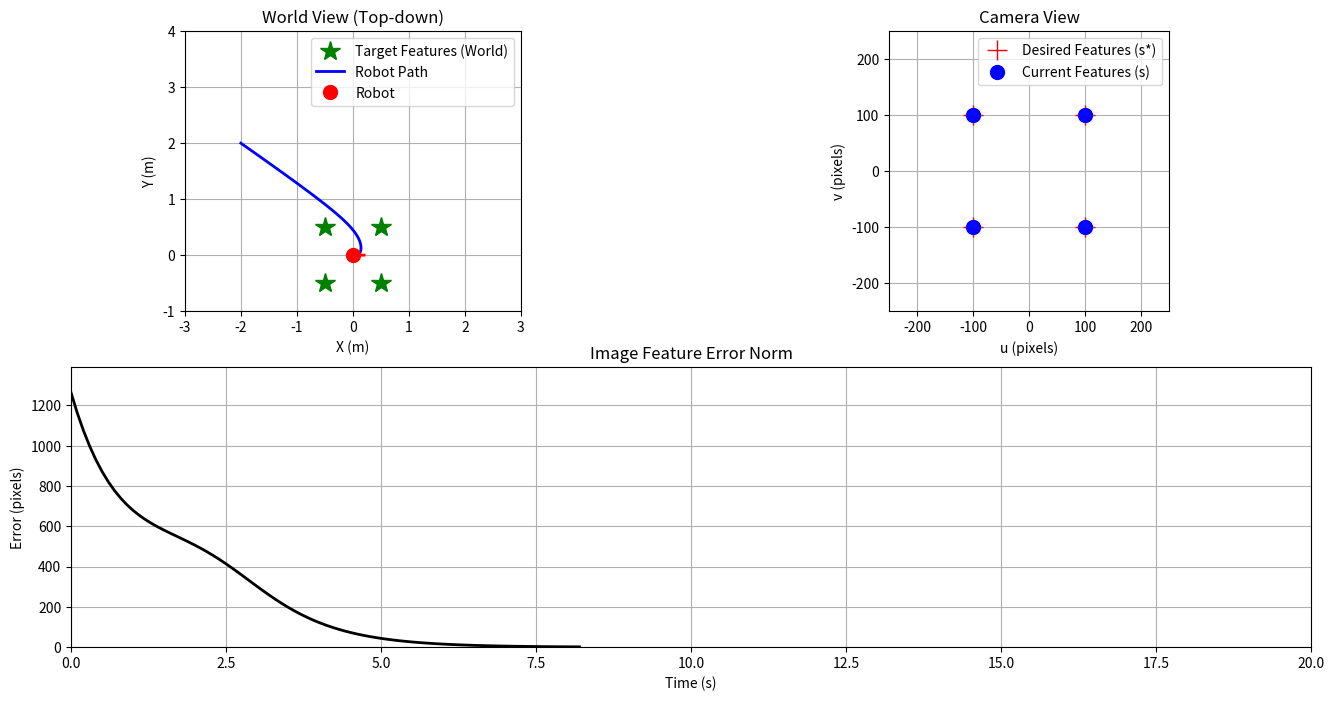

Python code for this plot: (Note: this script raises an exception after producing the figure.)
"""
이 코드에서
IBVS는 깊이 정보가 없어 제어가 “지그재그”로 수렴하거나 FOV 밖으로 나가는 문제가 있음.
이라는 걸 재현하고 싶은데 어떻게 고쳐야할까

이 문제를 재현하는 가장 확실한 방법은 초기 카메라의 회전 오차를 극대화하는 것입니다.
이 코드는 IBVS(Image-Based Visual Servoing) 시뮬레이션을 구현합니다.
로봇이 목표 피처를 추적하는 과정에서 발생하는 문제를 시각화합니다.  



"""

import numpy as np
import matplotlib.pyplot as plt
from matplotlib.animation import FuncAnimation

# --- 시뮬레이션 파라미터 설정 ---
# 제어 게인 (λ): 이 값을 키우면 로봇이 더 빠르게 움직임
LAMBDA = 1.0 # 기존 0.5에서 증가

# 시뮬레이션 시간 설정
DT = 0.1  # 시간 간격
SIM_TIME = 20  # 총 시뮬레이션 시간 (초)
TOTAL_STEPS = int(SIM_TIME / DT)

# 카메라 파라미터 (단위: 픽셀)
FOCAL_LENGTH = 500  # 초점 거리

# --- 목표 설정 ---
# 1. 월드 좌표계에서의 실제 목표 피처 위치 (x, y, z)
# 4개의 점으로 사각형을 정의
target_features_world = np.array([
    [0.5, 0.5, 2.5],
    [0.5, -0.5, 2.5],
    [-0.5, -0.5, 2.5],
    [-0.5, 0.5, 2.5]
])

# 2. 카메라 이미지 평면에서의 '원하는' 피처 위치 (단위: 픽셀)
# 카메라가 목표물 정면, 특정 거리에서 바라볼 때의 이상적인 이미지
desired_features_image = np.array([
    [100, 100],
    [100, -100],
    [-100, -100],
    [-100, 100]
]).flatten() # 1D 벡터로 변환 (8x1)

# --- 로봇(카메라) 초기 상태 ---
# 초기 위치 (x, y) 및 각도 (theta)
initial_pose = np.array([-2.0, 2.0, np.deg2rad(45)])

# --- 로봇(카메라) 초기 상태 ---
# 수정 후: 거의 뒤를 보고 시작 (특징점 이탈 현상 발생)
initial_pose = np.array([-2.0, 2.0, np.deg2rad(170)])

# --- 헬퍼 함수 ---

def project_to_camera(features_world, camera_pose):
    """월드 좌표계의 3D 점들을 카메라 이미지 평면으로 투영"""
    x, y, theta = camera_pose
    
    # 변환 행렬: 월드 -> 카메라 좌표계
    R = np.array([[np.cos(theta), np.sin(theta)],
                  [-np.sin(theta), np.cos(theta)]])
    t = -R @ np.array([x, y])
    
    projected_points = []
    depths = []
    for p_world in features_world:
        p_world_xy = p_world[:2]
        # 카메라 좌표계로 변환
        p_cam_xy = R @ p_world_xy + t
        Z = p_world[2] # 깊이(Z)는 상수로 가정
        
        # 원근 투영 (Perspective Projection)
        u = FOCAL_LENGTH * p_cam_xy[0] / Z
        v = FOCAL_LENGTH * p_cam_xy[1] / Z
        projected_points.extend([u, v])
        depths.append(Z)
        
    return np.array(projected_points), np.array(depths)

def get_image_jacobian(features_image, depths):
    """이미지 자코비안 (Interaction Matrix) 계산"""
    num_features = len(features_image) // 2
    L = np.zeros((2 * num_features, 3)) # 2N x 3 행렬 (v_x, v_y, w_z 에 대해)

    for i in range(num_features):
        u = features_image[2*i]
        v = features_image[2*i+1]
        Z = depths[i]
        
        # 각 피처에 대한 자코비안 행렬
        L[2*i, :] = [-FOCAL_LENGTH/Z, 0, v]
        L[2*i+1, :] = [0, -FOCAL_LENGTH/Z, -u]
        
    return L

# --- 시뮬레이션 초기화 ---
camera_pose = initial_pose.copy()
pose_history = [camera_pose.copy()]
error_history = []
feature_history = []

# --- 메인 시뮬레이션 루프 ---
for step in range(TOTAL_STEPS):
    # 1. 현재 카메라 위치에서 피처가 어떻게 보이는지 계산 (Sensing)
    current_features, current_depths = project_to_camera(target_features_world, camera_pose)
    feature_history.append(current_features.reshape(-1, 2))

    # 2. 이미지 오차 계산 (Error Calculation) e = s - s*
    error = current_features - desired_features_image
    error_norm = np.linalg.norm(error)
    error_history.append(error_norm)

    # 오차가 충분히 작아지면 시뮬레이션 종료
    if error_norm < 1.0:
        print(f"목표 도달! {step * DT:.2f} 초 소요.")
        break

    # 3. 이미지 자코비안 계산
    L = get_image_jacobian(current_features, current_depths)
    if step < 5 :
        print(f"Step {step}: Error Norm = {error_norm:.2f}, L = \n{L}")

    # 4. 제어 법칙 적용 (Control Law) v = -λ * L⁺ * e
    # v_c = [v_x, v_y, w_z] 카메라 속도 벡터
    L_inv = np.linalg.pinv(L) # 유사 역행렬(pseudo-inverse) 사용
    camera_velocity = -LAMBDA * L_inv @ error

    # 5. 카메라(로봇) 상태 업데이트
    # 카메라 속도를 월드 좌표계 속도로 변환
    theta = camera_pose[2]
    rot_mat = np.array([[np.cos(theta), -np.sin(theta), 0],
                        [np.sin(theta), np.cos(theta),  0],
                        [0,             0,              1]])
    
    # 카메라 프레임의 속도를 월드 프레임의 포즈 변화로 변환
    # [vx_world, vy_world, w_world]
    pose_dot = rot_mat @ np.array([camera_velocity[0], camera_velocity[1], 0]) 
    pose_dot[2] = camera_velocity[2] # 각속도는 프레임에 무관

    camera_pose += pose_dot * DT
    pose_history.append(camera_pose.copy())

pose_history = np.array(pose_history)
error_history = np.array(error_history)
feature_history = np.array(feature_history)


# --- 시각화 ---
fig = plt.figure(figsize=(16, 8))
ax1 = fig.add_subplot(2, 2, 1)
ax2 = fig.add_subplot(2, 2, 2)
ax3 = fig.add_subplot(2, 1, 2)

# 서브플롯 설정
ax1.set_title("World View (Top-down)")
ax1.set_xlabel("X (m)")
ax1.set_ylabel("Y (m)")
ax1.grid(True)
ax1.set_aspect('equal')

ax2.set_title("Camera View")
ax2.set_xlabel("u (pixels)")
ax2.set_ylabel("v (pixels)")
ax2.grid(True)
ax2.set_aspect('equal')

ax3.set_title("Image Feature Error Norm")
ax3.set_xlabel("Time (s)")
ax3.set_ylabel("Error (pixels)")
ax3.grid(True)


# 고정된 요소들 그리기
# World View
ax1.plot(target_features_world[:, 0], target_features_world[:, 1], 'g*', markersize=15, label="Target Features (World)")

# Camera View
des_feat_reshaped = desired_features_image.reshape(-1, 2)
ax2.plot(des_feat_reshaped[:, 0], des_feat_reshaped[:, 1], 'r+', markersize=15, label="Desired Features (s*)")

# 애니메이션을 위한 초기 객체
world_path, = ax1.plot([], [], 'b-', lw=2, label="Robot Path")
robot_body, = ax1.plot([], [], 'ro', markersize=10, label="Robot")
robot_dir, = ax1.plot([], [], 'r-', lw=2)

current_feat_plot, = ax2.plot([], [], 'bo', markersize=10, label="Current Features (s)")
error_plot, = ax3.plot([], [], 'k-', lw=2)

ax1.legend()
ax2.legend()
ax1.axis([-3, 3, -1, 4])
ax2.axis([-250, 250, -250, 250])


def animate(i):
    # World View 업데이트
    world_path.set_data(pose_history[:i+1, 0], pose_history[:i+1, 1])
    robot_body.set_data([pose_history[i, 0]], [pose_history[i, 1]])
    
    # 로봇 방향 표시
    x, y, th = pose_history[i]
    dx = 0.2 * np.cos(th)
    dy = 0.2 * np.sin(th)
    robot_dir.set_data([x, x+dx], [y, y+dy])
    
    # Camera View 업데이트
    if i < len(feature_history):
      current_feat_plot.set_data(feature_history[i, :, 0], feature_history[i, :, 1])

    # Error Plot 업데이트
    times = np.arange(i + 1) * DT
    error_plot.set_data(times, error_history[:i+1])
    ax3.set_xlim(0, SIM_TIME)
    ax3.set_ylim(0, np.max(error_history) * 1.1)
    
    return world_path, robot_body, robot_dir, current_feat_plot, error_plot

ani = FuncAnimation(fig, animate, frames=len(pose_history), interval=DT*1000, blit=True, repeat=False)

# --- 애니메이션 저장 (이 부분을 추가) ---
print("애니메이션을 'ibvs_simulation.mp4' 파일로 저장합니다. 시간이 걸릴 수 있습니다...")
# fps (frames per second)는 영상의 부드러움을 결정합니다. 30 정도가 일반적입니다.
ani.save('ibvs_simulation.mp4', writer='ffmpeg', fps=30, dpi=100)
print("저장이 완료되었습니다.")

plt.tight_layout()
plt.show()
